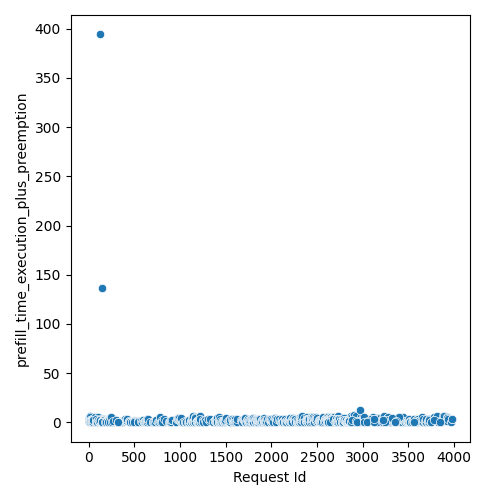

The file beside this chart, header and first rows:
Request Id, prefill_time_execution_plus_preemption
1, 3.2
0, 3.514
8, 1.584
2, 2.127
3, 2.852
6, 4.089
43, 0.07478
4, 1.745
11, 0.1322
44, 2.032
12, 5.868
39, 2.481
7, 2.22
57, 1.269
10, 0.09199
14, 4.894
15, 0.3285
5, 0.0873
72, 0.03677
9, 1.632
19, 1.429
82, 2.661
81, 0.03677
88, 0.05011
86, 1.943
32, 0.1251
20, 0.1364
30, 0.1134
97, 1.404
17, 1.871
105, 0.03677
29, 0.1656
28, 2.087
21, 0.09325
26, 0.1018
111, 0.08666
22, 0.1488
24, 0.1061
25, 0.102
23, 1.651
38, 0.1288
18, 0.0947
31, 2.336
120, 0.03677
37, 2.853
16, 0.09214
34, 2.671
125, 0.8654
124, 0.525
49, 1.08
50, 0.1136
122, 4.546
47, 0.3749
126, 0.8654
53, 2.291
52, 0.1128
127, 3.469
46, 2.141
48, 0.1652
13, 0.09598
... 1,099 more rows
